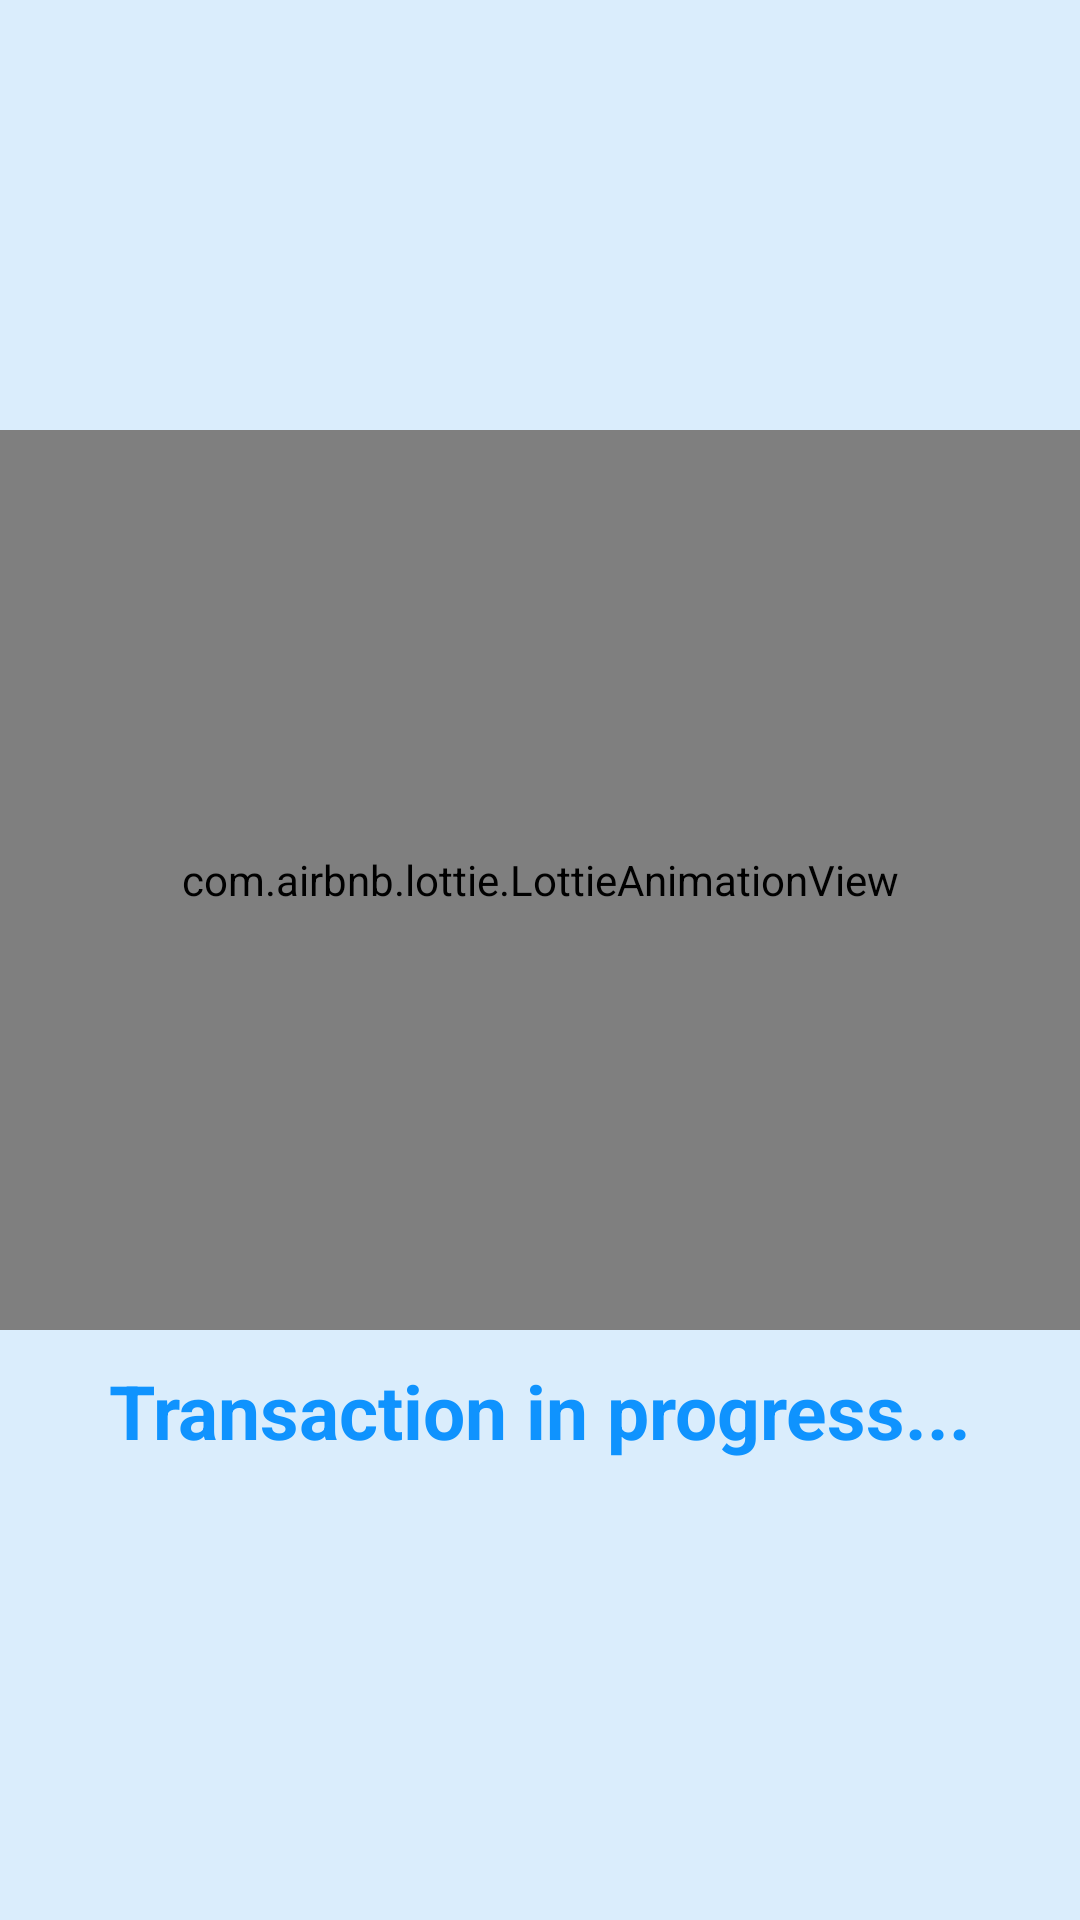

Reconstruct the res/layout file that produces this screen, plus the resources it refers to.
<!-- AndroidManifest.xml: application theme Theme.MakeMyTrip -->
<!-- res/layout/activity_cardpayment.xml -->
<?xml version="1.0" encoding="utf-8"?>
<LinearLayout xmlns:android="http://schemas.android.com/apk/res/android"
    xmlns:app="http://schemas.android.com/apk/res-auto"
    xmlns:tools="http://schemas.android.com/tools"
    android:layout_width="match_parent"
    android:layout_height="match_parent"
    android:orientation="vertical"


    android:gravity="center"
    tools:context=".cardpayment">

    <LinearLayout
        android:id="@+id/processing_alert"
        android:layout_width="495dp"
        android:layout_height="1811dp"
        android:background="@color/app_bg"
        android:gravity="center"
        android:orientation="vertical"
        android:padding="20dp"
        android:visibility="visible">

        <com.airbnb.lottie.LottieAnimationView
            android:id="@+id/animationView"
            android:layout_width="match_parent"
            android:layout_height="300dp"
            android:scaleType="centerCrop"
            app:lottie_autoPlay="true"
            app:lottie_fileName="paypro.json"
            app:lottie_loop="true" />

        <TextView
            android:id="@+id/messageTextView"
            android:layout_width="match_parent"
            android:layout_height="wrap_content"
            android:layout_gravity="center"
            android:layout_marginVertical="10dp"
            android:gravity="center"
            android:text="Transaction in progress..."
            android:textColor="@color/calbtn"
            android:textSize="25dp"
            android:textStyle="bold"
            android:visibility="visible" />
    </LinearLayout>
    <LinearLayout
        android:id="@+id/payment_successful"
        android:layout_width="match_parent"
        android:layout_height="match_parent"
        android:orientation="vertical"
        android:padding="20dp"
        android:background="#DAFCDD"
        android:gravity="center"
        android:visibility="gone"
        >
        <com.airbnb.lottie.LottieAnimationView

            android:layout_width="match_parent"
            android:layout_height="200dp"
            android:scaleType="fitCenter"
            app:lottie_autoPlay="true"
            app:lottie_fileName="success.json"
            app:lottie_loop="false"
            />
        <TextView
            android:id="@+id/messageTextView1"
            android:layout_width="wrap_content"
            android:layout_height="wrap_content"
            android:layout_gravity="center"
            android:text="Payment Successful"
            android:textColor="#7ED221"
            android:textSize="30dp"
            android:layout_marginVertical="10dp"
            android:textStyle="bold"
            android:visibility="visible" />
        <Button
            android:layout_width="wrap_content"
            android:id="@+id/doneButton"
            android:layout_height="wrap_content"
            android:background="#7ED221"
            android:textColor="@color/white"
            android:padding="10dp"
            android:text="Done"/>
    </LinearLayout>
</LinearLayout>
<!-- resources referenced by this layout -->
<resources>
  <color name="app_bg">#daedfc</color>
  <color name="calbtn">#0f93fe</color>
  <color name="white">#FFFFFFFF</color>
  <style name="Theme.MakeMyTrip" parent="Base.Theme.MakeMyTrip">
          
      </style>
  <style name="Base.Theme.MakeMyTrip" parent="Theme.AppCompat.Light">
          <item name="android:statusBarColor">@color/app_bg</item>
  
          
      </style>
</resources>
